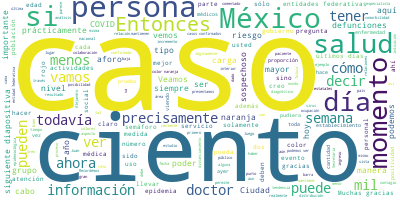

The table this chart was drawn from, first rows:
Participante, Texto, Sentimiento, Palabras, Dia, Mes, Anio
JOSE LUIS ALOMIA ZEGARRA, Con su permiso, señor subsecretario., 0.0, 5, 15, 06, 2020
JOSE LUIS ALOMIA ZEGARRA, Muy buenas tardes todas y todos., 0.0, 6, 15, 06, 2020
JOSE LUIS ALOMIA ZEGARRA, Vamos a iniciar con la conferencia vespe…, 0.0, 63, 15, 06, 2020
JOSE LUIS ALOMIA ZEGARRA, Veamos nuevamente, repasando, cómo quedó…, 0.0, 128, 15, 06, 2020
JOSE LUIS ALOMIA ZEGARRA, Las actividades en el rojo las estuvimos…, 0.0, 63, 15, 06, 2020
JOSE LUIS ALOMIA ZEGARRA, En el caso de los hoteles, en el rojo, d…, 0.0, 55, 15, 06, 2020
JOSE LUIS ALOMIA ZEGARRA, Ahora nos sumamos al naranja. En el nara…, 0.0, 64, 15, 06, 2020
JOSE LUIS ALOMIA ZEGARRA, Si nos vamos, por ejemplo, a los restaur…, 0.0, 45, 15, 06, 2020
JOSE LUIS ALOMIA ZEGARRA, En el caso de las entidades que están en…, 0.0, 136, 15, 06, 2020
JOSE LUIS ALOMIA ZEGARRA, En el caso de las peluquerías, barberías…, 0.0, 22, 15, 06, 2020
JOSE LUIS ALOMIA ZEGARRA, Ahora, en el nivel de riesgo naranja, ta…, 0.0, 53, 15, 06, 2020
JOSE LUIS ALOMIA ZEGARRA, En el caso de los parques, ya lo habíamo…, 0.0, 72, 15, 06, 2020
JOSE LUIS ALOMIA ZEGARRA, Los mercados, los supermercados en rojo,…, 0.0, 42, 15, 06, 2020
JOSE LUIS ALOMIA ZEGARRA, En el caso de los estadios y el deporte …, 0.0, 121, 15, 06, 2020
JOSE LUIS ALOMIA ZEGARRA, Veamos la siguiente diapositiva. Todas e…, 0.0, 35, 15, 06, 2020
JOSE LUIS ALOMIA ZEGARRA, Pero entonces ahora veamos las entidades…, 0.0, 39, 15, 06, 2020
JOSE LUIS ALOMIA ZEGARRA, ¿Y por qué la cita?, 0.0, 5, 15, 06, 2020
JOSE LUIS ALOMIA ZEGARRA, Porque es importante que el establecimie…, 0.0, 49, 15, 06, 2020
JOSE LUIS ALOMIA ZEGARRA, Los cines, teatros, museos y algunos otr…, 0.0, 82, 15, 06, 2020
JOSE LUIS ALOMIA ZEGARRA, En el caso de los centros comerciales, i…, 0.0, 73, 15, 06, 2020
JOSE LUIS ALOMIA ZEGARRA, Al tener pocas personas ingresando a est…, 0.0, 33, 15, 06, 2020
JOSE LUIS ALOMIA ZEGARRA, En el caso de los lugares de culto, 25 p…, 0.0, 68, 15, 06, 2020
JOSE LUIS ALOMIA ZEGARRA, Recordemos que en estos colores las pers…, 0.0, 43, 15, 06, 2020
JOSE LUIS ALOMIA ZEGARRA, Todo lo que son congregaciones masivas, …, 0.0, 42, 15, 06, 2020
JOSE LUIS ALOMIA ZEGARRA, Esto lo vamos a estar repasando toda la …, 0.0, 26, 15, 06, 2020
JOSE LUIS ALOMIA ZEGARRA, Veamos ahora sí la primera diapositiva d…, 0.0, 133, 15, 06, 2020
JOSE LUIS ALOMIA ZEGARRA, La siguiente diapositiva son las actuali…, 0.0, 78, 15, 06, 2020
JOSE LUIS ALOMIA ZEGARRA, El día de hoy también se actualizan lame…, 0.0, 39, 15, 06, 2020
JOSE LUIS ALOMIA ZEGARRA, Veamos la siguiente diapositiva, va a se…, 0.0, 39, 15, 06, 2020
JOSE LUIS ALOMIA ZEGARRA, Si vemos la siguiente diapositiva los po…, 0.0, 28, 15, 06, 2020
JOSE LUIS ALOMIA ZEGARRA, Recordemos también la base poblacional, …, 0.0, 74, 15, 06, 2020
JOSE LUIS ALOMIA ZEGARRA, Aquí tenemos la carga reciente, es decir…, 0.0, 86, 15, 06, 2020
JOSE LUIS ALOMIA ZEGARRA, La siguiente diapositiva nos muestra pre…, 0.0, 62, 15, 06, 2020
JOSE LUIS ALOMIA ZEGARRA, Veamos la siguiente diapositiva. La dist…, 0.0, 79, 15, 06, 2020
JOSE LUIS ALOMIA ZEGARRA, En la medida que se vayan confirmando po…, 0.0, 80, 15, 06, 2020
JOSE LUIS ALOMIA ZEGARRA, Veamos la siguiente diapositiva, que es …, 0.0, 89, 15, 06, 2020
JOSE LUIS ALOMIA ZEGARRA, Veamos la siguiente diapositiva. Es la c…, 0.0, 100, 15, 06, 2020
JOSE LUIS ALOMIA ZEGARRA, Veamos la siguiente diapositiva. Es prec…, 0.0, 42, 15, 06, 2020
JOSE LUIS ALOMIA ZEGARRA, Vemos algunos estados que han progresado…, 0.0, 82, 15, 06, 2020
JOSE LUIS ALOMIA ZEGARRA, La carga acumulada de los 150 mil 264, e…, 0.0, 168, 15, 06, 2020
JOSE LUIS ALOMIA ZEGARRA, Pasemos a la revisión de los indicadores…, 0.0, 38, 15, 06, 2020
JOSE LUIS ALOMIA ZEGARRA, Nos dice que hay una ocupación del 45 po…, 0.0, 40, 15, 06, 2020
JOSE LUIS ALOMIA ZEGARRA, En el caso de las camas con ventilador q…, 0.0, 46, 15, 06, 2020
JOSE LUIS ALOMIA ZEGARRA, También podemos ver que estas proporcion…, 0.0, 18, 15, 06, 2020
JOSE LUIS ALOMIA ZEGARRA, Veamos la siguiente diapositiva. Vamos a…, 0.0, 81, 15, 06, 2020
JOSE LUIS ALOMIA ZEGARRA, La siguiente diapositiva nos muestra la …, 0.0, 41, 15, 06, 2020
JOSE LUIS ALOMIA ZEGARRA, Sin embargo, también vemos cómo se ha in…, 0.0, 55, 15, 06, 2020
JOSE LUIS ALOMIA ZEGARRA, Si vemos la siguiente diapositiva, son l…, 0.0, 69, 15, 06, 2020
JOSE LUIS ALOMIA ZEGARRA, Pasemos a los gráficos que presentamos l…, 0.0, 63, 15, 06, 2020
JOSE LUIS ALOMIA ZEGARRA, Y vemos también cómo los grupos de edad …, 0.0, 81, 15, 06, 2020
JOSE LUIS ALOMIA ZEGARRA, Con esa imagen que estamos viendo, que e…, 0.0, 103, 15, 06, 2020
JOSE LUIS ALOMIA ZEGARRA, Y aquí también, y es algo que lo hemos v…, 0.0, 72, 15, 06, 2020
JOSE LUIS ALOMIA ZEGARRA, Veamos la siguiente diapositiva, que es …, 0.0, 120, 15, 06, 2020
JOSE LUIS ALOMIA ZEGARRA, Por lo tanto, con al menos una comorbili…, 0.0, 37, 15, 06, 2020
JOSE LUIS ALOMIA ZEGARRA, Veamos la siguiente y última diapositiva…, 0.0, 75, 15, 06, 2020
JOSE LUIS ALOMIA ZEGARRA, Lo que podemos notar y lo hemos estado v…, 0.0, 102, 15, 06, 2020
JOSE LUIS ALOMIA ZEGARRA, Sería la actualización para hoy., 0.0, 5, 15, 06, 2020
HUGO LOPEZ-GATELL RAMIREZ, Gracias, doctor José Luis Alomía., 0.0, 5, 15, 06, 2020
HUGO LOPEZ-GATELL RAMIREZ, Son las 19:25, vamos a abrir a preguntas…, 0.0, 33, 15, 06, 2020
PREGUNTA, Buenas noches, subsecretario doctor Gate…, 0.0, 10, 15, 06, 2020
... 110 more rows
